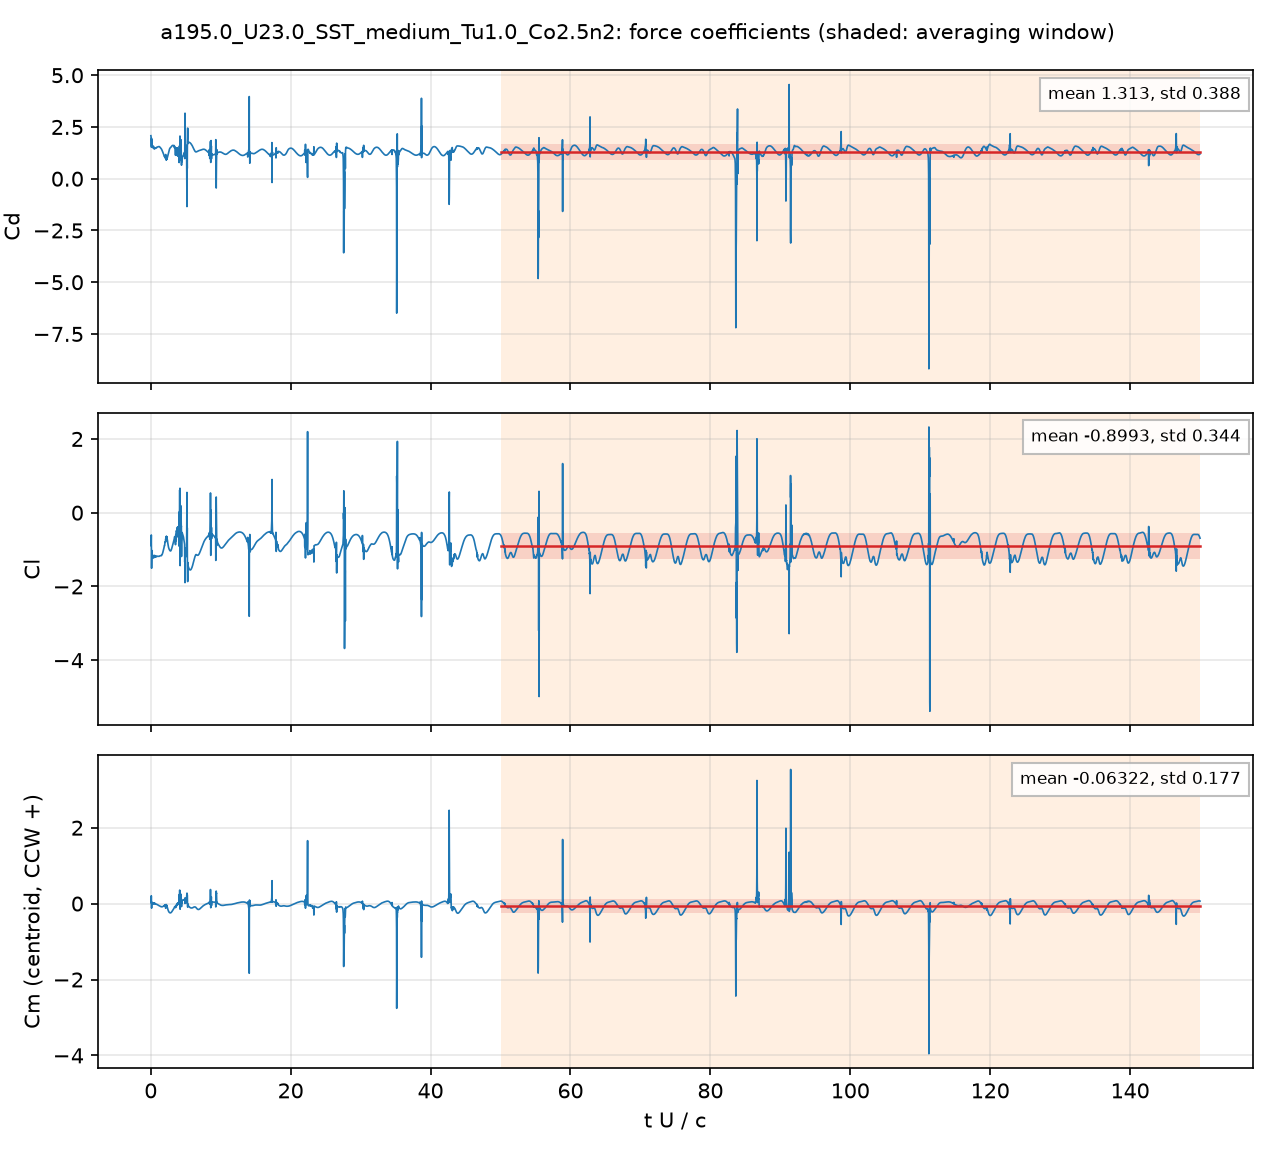

The data file committed next to this chart (first rows):
# a195.0_U23.0_SST_medium_Tu1.0_Co2.5n2:…, q = 0.5 U^2, A = c dz, c = 0.048 m; Cm about the centroid, CCW +
# averaging window t U/c = 50 .. 150; de…
t_s, t_U_over_c, Cd, Cl, Cm_z_ccw, Cd_pressure, Cd_viscous
4.1544218e-05, 0.01991, 2.078, -0.7776, 0.07645, 2.015, 0.06214
0.0001253, 0.06003, 1.896, -0.7992, 0.04831, 1.852, 0.0442
0.0001671, 0.08005, 1.525, -0.6047, 0.2055, 1.488, 0.03727
0.0002509, 0.1202, 1.931, -1.506, -0.12, 1.898, 0.03342
0.0002921, 0.14, 1.943, -1.164, -0.02662, 1.912, 0.03111
0.000376, 0.1802, 1.553, -1.095, 0.02977, 1.523, 0.02952
0.000418, 0.2003, 1.563, -1.204, -0.0008824, 1.534, 0.02861
0.0005008, 0.24, 1.57, -1.177, 0.01998, 1.544, 0.02637
0.000542, 0.2597, 1.565, -1.192, 0.01081, 1.539, 0.02565
0.0006272, 0.3005, 1.558, -1.208, -0.003193, 1.533, 0.02443
0.0006689, 0.3205, 1.494, -1.172, 0.01622, 1.47, 0.02376
0.0007508, 0.3597, 1.507, -1.193, 0.01364, 1.485, 0.02244
0.0007942, 0.3806, 1.551, -1.219, 0.0004499, 1.529, 0.02183
0.0008761, 0.4198, 1.529, -1.207, -0.001782, 1.508, 0.02092
0.0009188, 0.4403, 1.47, -1.17, 0.01314, 1.45, 0.02051
0.001001, 0.4795, 1.442, -1.166, 0.01458, 1.422, 0.01969
0.001045, 0.5006, 1.471, -1.194, 0.002851, 1.452, 0.01926
0.001127, 0.5398, 1.487, -1.202, -0.002955, 1.468, 0.01851
0.001167, 0.5594, 1.464, -1.178, 0.005645, 1.446, 0.01817
0.001251, 0.5994, 1.453, -1.165, 0.008698, 1.435, 0.01749
0.001293, 0.6195, 1.469, -1.182, 0.0006537, 1.451, 0.01717
0.001377, 0.6598, 1.492, -1.204, -0.01083, 1.475, 0.01657
0.001419, 0.6801, 1.481, -1.193, -0.007951, 1.465, 0.01629
0.001502, 0.7195, 1.475, -1.182, -0.006181, 1.459, 0.01577
0.001544, 0.74, 1.483, -1.186, -0.009649, 1.467, 0.01551
0.001628, 0.7799, 1.504, -1.196, -0.01743, 1.489, 0.01504
0.001669, 0.7996, 1.506, -1.192, -0.01775, 1.491, 0.01482
0.001754, 0.8403, 1.499, -1.179, -0.01607, 1.485, 0.01438
0.001795, 0.8599, 1.503, -1.179, -0.01796, 1.488, 0.01418
0.00188, 0.9007, 1.519, -1.186, -0.0245, 1.505, 0.01379
0.001919, 0.9197, 1.526, -1.186, -0.02676, 1.512, 0.01362
0.002005, 0.9607, 1.533, -1.181, -0.02926, 1.52, 0.01326
0.002044, 0.9796, 1.535, -1.18, -0.03091, 1.522, 0.0131
0.00213, 1.021, 1.54, -1.182, -0.03575, 1.528, 0.01277
0.002169, 1.039, 1.542, -1.182, -0.03811, 1.529, 0.01264
0.002255, 1.08, 1.546, -1.182, -0.04262, 1.533, 0.0124
0.002297, 1.101, 1.547, -1.182, -0.04475, 1.535, 0.01231
0.002379, 1.14, 1.552, -1.183, -0.04986, 1.54, 0.01217
0.002421, 1.16, 1.554, -1.185, -0.05253, 1.541, 0.01211
0.002506, 1.201, 1.554, -1.184, -0.05686, 1.542, 0.01198
0.002548, 1.221, 1.551, -1.181, -0.0583, 1.539, 0.01191
0.002629, 1.26, 1.541, -1.175, -0.06082, 1.529, 0.0118
0.002671, 1.28, 1.535, -1.173, -0.06246, 1.523, 0.01175
0.002756, 1.321, 1.522, -1.17, -0.06642, 1.51, 0.01172
0.002795, 1.339, 1.515, -1.17, -0.0685, 1.503, 0.01171
0.002881, 1.38, 1.499, -1.168, -0.07288, 1.488, 0.01174
0.002923, 1.401, 1.491, -1.167, -0.07506, 1.479, 0.01176
0.003006, 1.44, 1.472, -1.165, -0.07916, 1.46, 0.0118
0.003045, 1.459, 1.461, -1.164, -0.08099, 1.449, 0.01182
0.003132, 1.501, 1.442, -1.164, -0.08182, 1.43, 0.01192
0.003172, 1.52, 1.441, -1.167, -0.07834, 1.429, 0.01201
0.003256, 1.56, 1.408, -1.155, -0.08405, 1.396, 0.01203
0.003297, 1.58, 1.395, -1.151, -0.08427, 1.383, 0.01206
0.003382, 1.621, 1.368, -1.137, -0.08442, 1.355, 0.01212
0.003424, 1.64, 1.353, -1.129, -0.08414, 1.341, 0.01214
0.003507, 1.68, 1.322, -1.109, -0.0822, 1.309, 0.01219
0.003548, 1.7, 1.305, -1.097, -0.08048, 1.293, 0.01221
0.003633, 1.741, 1.269, -1.07, -0.07642, 1.256, 0.01224
... 4,942 more rows
